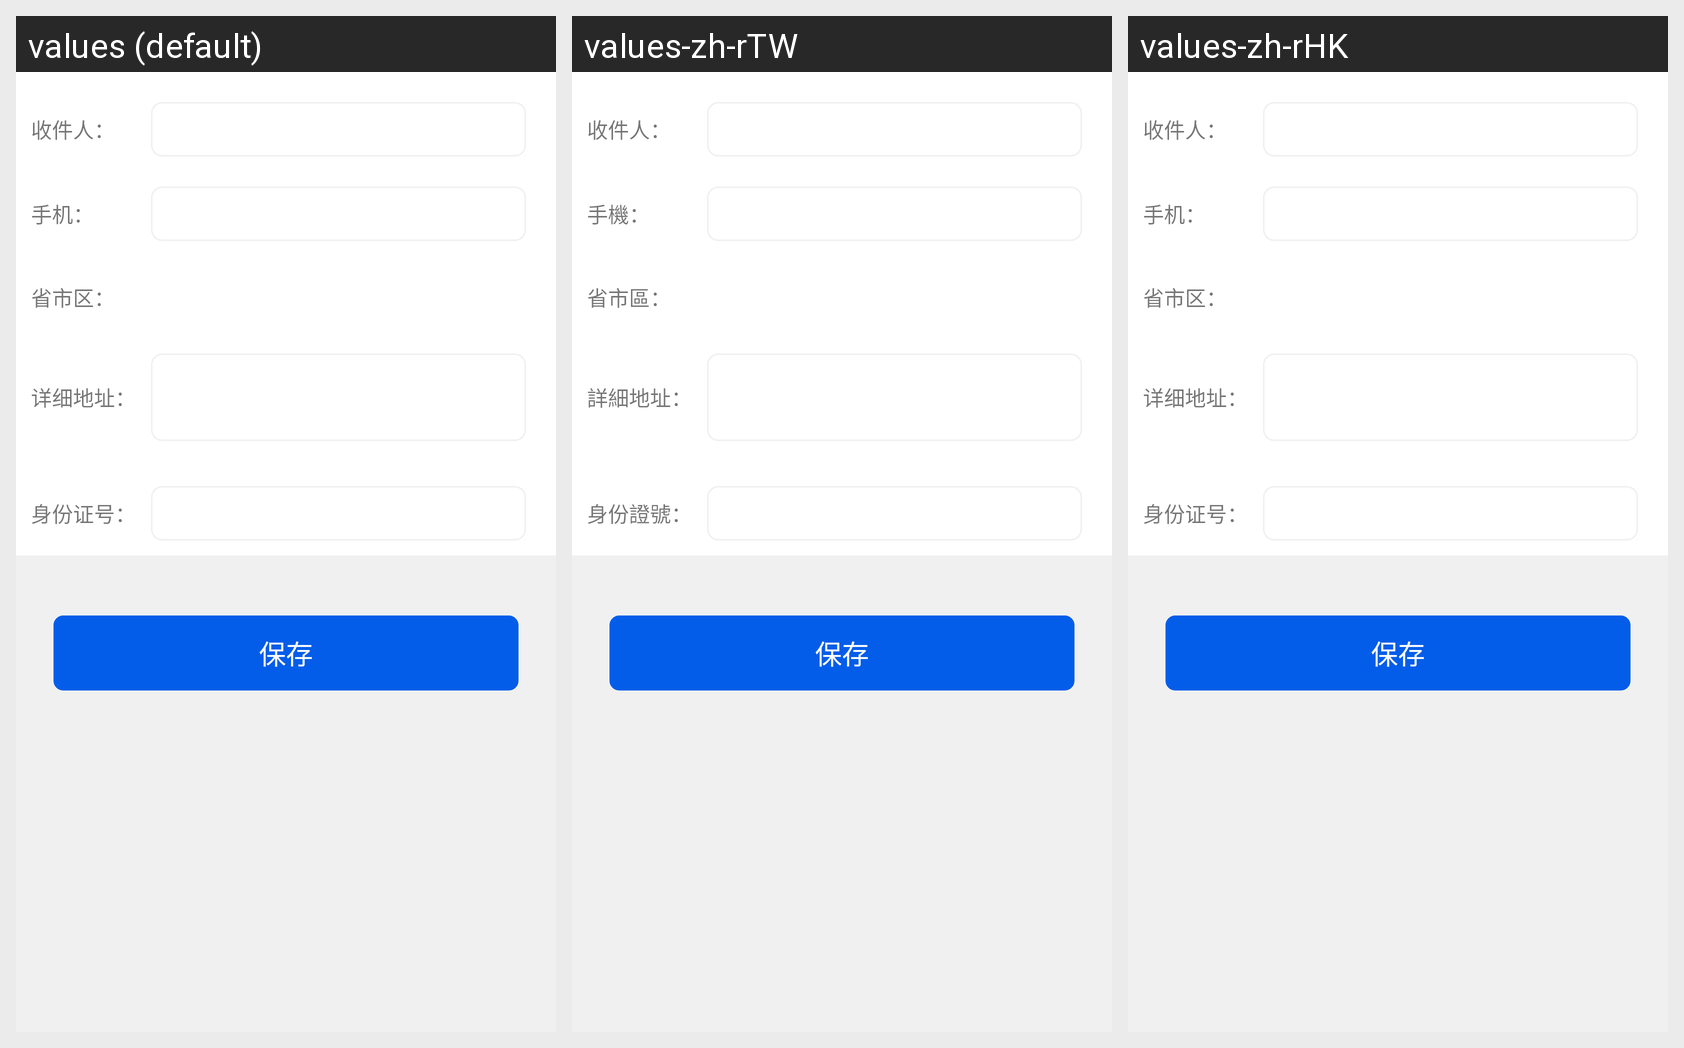

The Android screen above is rendered under several locales of the same app. Produce the string resources it draws, with the default and per-locale values.
Android screen res/layout/activity_add_address.xml rendered under 3 locales, left to right: values (default), values-zh-rTW, values-zh-rHK. Device: Nexus 5 (rendered at 1080×1920; each locale shown at half size, 540×960, under a caption strip naming it); theme AppTheme.
Strings drawn on this screen, with the default value and each locale's value (text and hints the layout hard-codes, and strings that could not be matched under every locale, appear in the picture but are not listed):

recipients
  values: 收件人：
  values-zh-rTW: 收件人：
  values-zh-rHK: 收件人：  [not translated; the default value is used]

mobile_phone
  values: 手机：
  values-zh-rTW: 手機：
  values-zh-rHK: 手机：  [not translated; the default value is used]

province
  values: 省市区：
  values-zh-rTW: 省市區：
  values-zh-rHK: 省市区：  [not translated; the default value is used]

detailed_address
  values: 详细地址：
  values-zh-rTW: 詳細地址：
  values-zh-rHK: 详细地址：  [not translated; the default value is used]

id_number
  values: 身份证号：
  values-zh-rTW: 身份證號：
  values-zh-rHK: 身份证号：  [not translated; the default value is used]

save
  values: 保存
  values-zh-rTW: 保存
  values-zh-rHK: 保存  [not translated; the default value is used]
